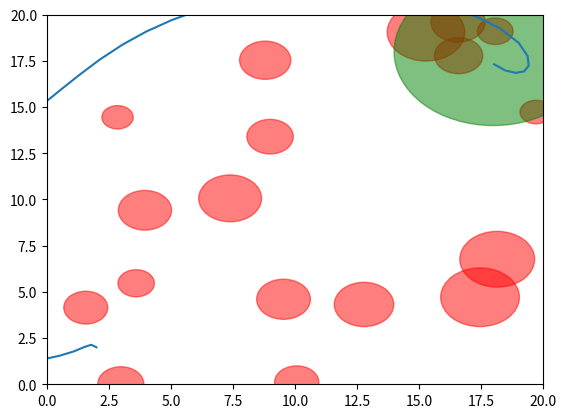

Write the Python code that produced this figure.
import numpy as np
import matplotlib.pyplot as plt
import random

robot_m = 1
time_slice = 0.5
k = 5
obs_decay = 2

MAX_OBSTACLE = 100
MAX_TIME = 500

obstacles = np.zeros((MAX_OBSTACLE, 3)) #[x, y, m]
position = np.zeros([int(MAX_TIME/time_slice), 2])

def calField(obs, pos, m, p=2, mode=0):
    if mode == 0:
        mask = obs[:, 2] > 0
    else:
        mask = obs[:, 2] < 0
    # Get real obstacles (Those mass != 0)
    real_obs = obs[mask, :]
    # Cal distance
    vec_x = pos - real_obs[:, [0, 1]]
    # Cal norm
    dis_norm = np.linalg.norm(vec_x, axis=1)
    # Cal field magnitude
    accer_magn = k *real_obs[:, 2] / ( dis_norm**(p) * m )
    # Flip array
    dis_norm = dis_norm.reshape((dis_norm.shape[0], 1))
    accer_magn = accer_magn.reshape((accer_magn.shape[0], 1))
    # Cal unit vector
    vec_unit = vec_x / dis_norm
    # Cal field vector
    vec_accer = vec_unit * accer_magn
    vec_accer = np.mean(vec_accer, axis=0)
    #accer = accer / np.linalg.norm(accer, axis=0)
    return vec_accer

def main():
    num_obs = 18
    map_range = 20
    for i in range(0, num_obs):
        obstacles[i] = [random.random()*map_range, random.random()*map_range, (random.random()*8+5)]
    obstacles[num_obs] = [map_range*0.9, map_range*0.9, -40]

    position[0] = [2, 2]
    pre_speed = [0, 0]
    last =  position.shape[0]
    pre_norm_accer = 0
    for i in range(1, position.shape[0]):
        accer = calField(obstacles, position[i-1], m=robot_m, p=obs_decay)
        target_accer = calField(obstacles, position[i-1], m=robot_m, p=2, mode=1)
        accer += target_accer
        
        norm_accer = np.linalg.norm(accer)
        change_rate = norm_accer - pre_norm_accer
        pre_norm_accer = norm_accer
        if( change_rate < -0.1):
            print(change_rate)

        accer = accer / norm_accer

        speed =  pre_speed + accer * time_slice
        position[i] = position[i-1] + speed * time_slice
        pre_speed = 0.8*speed
        #print('target_accer= ', target_accer, 'acc=', accer, '  speed= ', speed)
        #print(position[i-1])
        if(np.linalg.norm(position[i]-obstacles[num_obs,[0,1]])<=0.5):
            last = i
            break
    circles = [plt.Circle((c[0], c[1]), c[2]/8, color='r', alpha=0.5) for c in obstacles[0:num_obs]]
    c = obstacles[num_obs]
    circles.append(plt.Circle((c[0], c[1]), c[2]/-10, color='g', alpha=0.5))

    #cc = plt.Circle(obstacles[0, :], obstacles[0, 2], color='r')
    ax = plt.gca()
    ax.cla()
    ax.set_xlim(0, map_range)
    ax.set_ylim(0, map_range)
    
    p = position[0:last]
    ax.plot(p[:,0], p[:,1])
    for c in circles:
        ax.add_artist(c)
    #ax.add_artist(cc)
    plt.show()

if __name__ == '__main__':
    main()
